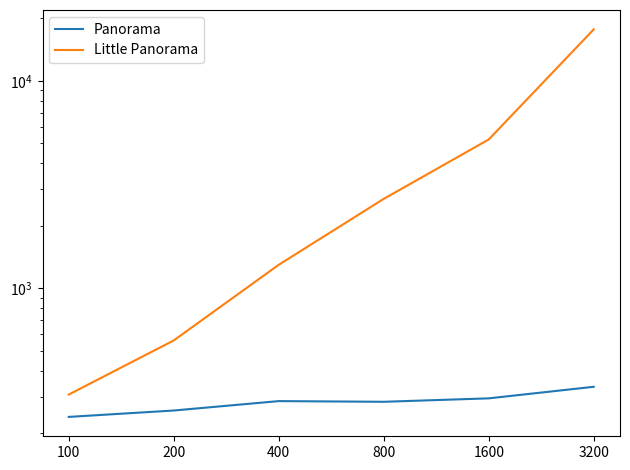
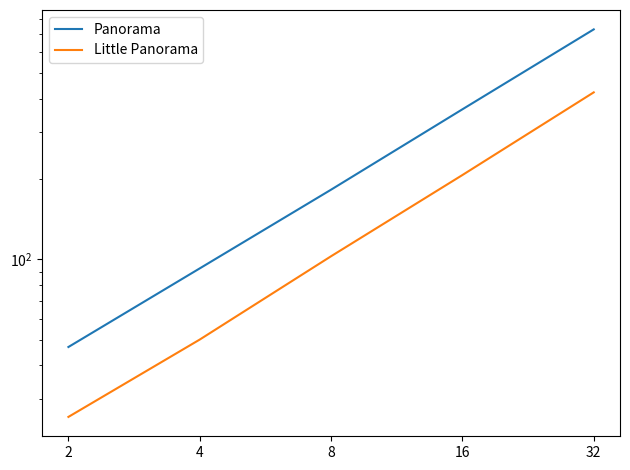

Recreate these plots in Python, in order.
import matplotlib
import matplotlib.pyplot as plt
import numpy as np


x = [100, 200, 400, 800, 1600, 3200]
y_p = [239864/1000, 257488/1000, 285817/1000, 283672/1000, 294691/1000, 335087/1000]
y_lp = [307392/1000, 560520/1000, 1297908/1000, 2697319/1000, 5214079/1000, 17691423/1000]

fig, ax = plt.subplots()
ax.plot(x, y_p, label='Panorama')
ax.plot(x, y_lp, label='Little Panorama')
plt.xscale('log')
plt.xticks(ticks = x, labels = [str(i) for i in x])
plt.minorticks_off()
plt.yscale('log')
plt.legend()
plt.tight_layout()
fig.savefig("inference.pdf",format="pdf",dpi=800)
#plt.show()

"""
panorama BenchmarkPropagate
BenchmarkPropagate2  	   25863	     46906 ns/op
BenchmarkPropagate4  	   12975	     92516 ns/op
BenchmarkPropagate8  	    7261	    182650 ns/op
BenchmarkPropagate16 	    3366	    365791 ns/op
BenchmarkPropagate32 	    1662	    729799 ns/op
LittlePanorama BenchmarkPropagate
BenchmarkPropagate2  	   49419	     25637 ns/op
BenchmarkPropagate4  	   23689	     50017 ns/op
BenchmarkPropagate8  	   10000	    102755 ns/op
BenchmarkPropagate16 	    6582	    207278 ns/op
BenchmarkPropagate32 	    3086	    423479 ns/op
"""
x = [2, 4, 8, 16, 32]
y_p = [46906/1000, 92516/1000, 182650/1000, 365791/1000, 729799/1000]
y_lp = [25637/1000, 50017/1000, 102755/1000, 207278/1000, 423479/1000]

fig, ax = plt.subplots()
ax.plot(x, y_p, label='Panorama')
ax.plot(x, y_lp, label='Little Panorama')
plt.xscale('log')
plt.xticks(ticks = x, labels = [str(i) for i in x])
plt.minorticks_off()
plt.yscale('log')
plt.legend()
plt.tight_layout()
fig.savefig("propagation.pdf",format="pdf",dpi=800)